Run: headless pygame with SDL's dummy video driver; simulated clock (each Clock.tick advances the game by its frame time, no real sleeping); random seed 0; keys injected as events and as key.get_pressed() state; no mouse input.
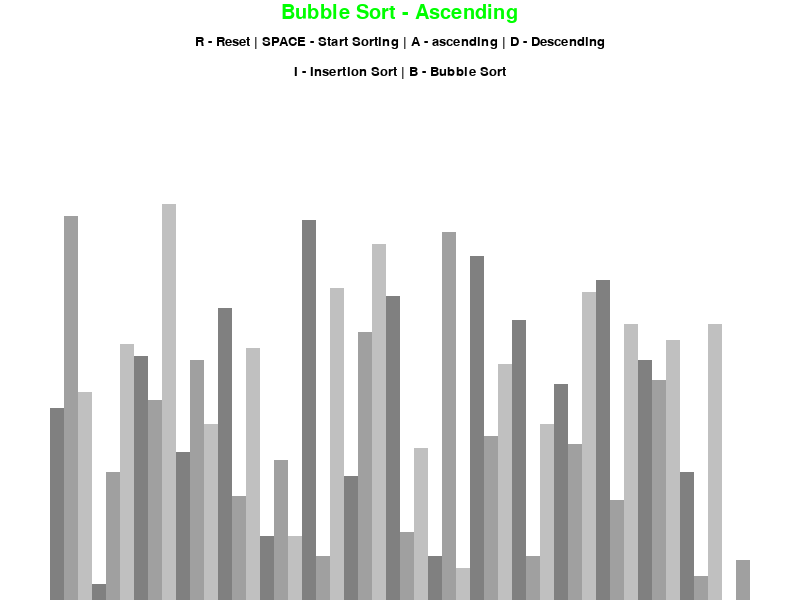
Frame 1 of 4 · flips 1–60 · no input
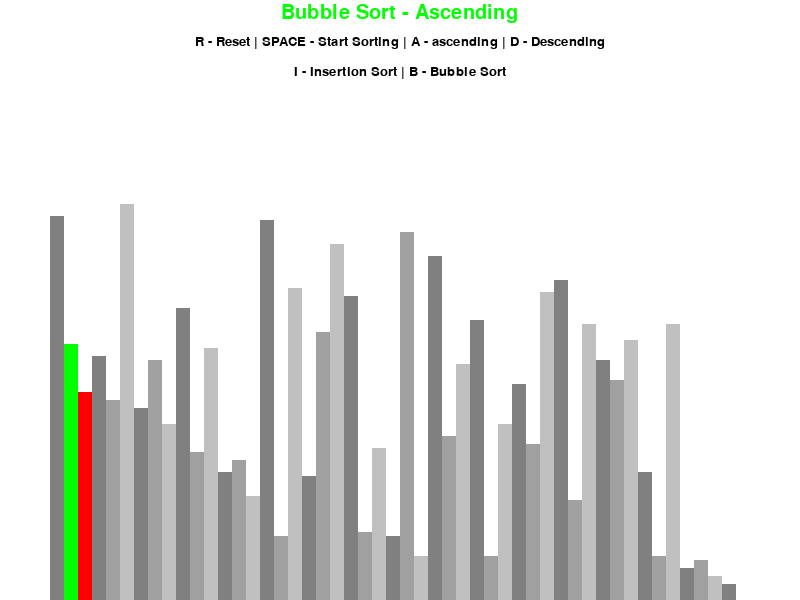
Frame 2 of 4 · flips 61–180 · tapped SPACE, RETURN · held RIGHT (→), D
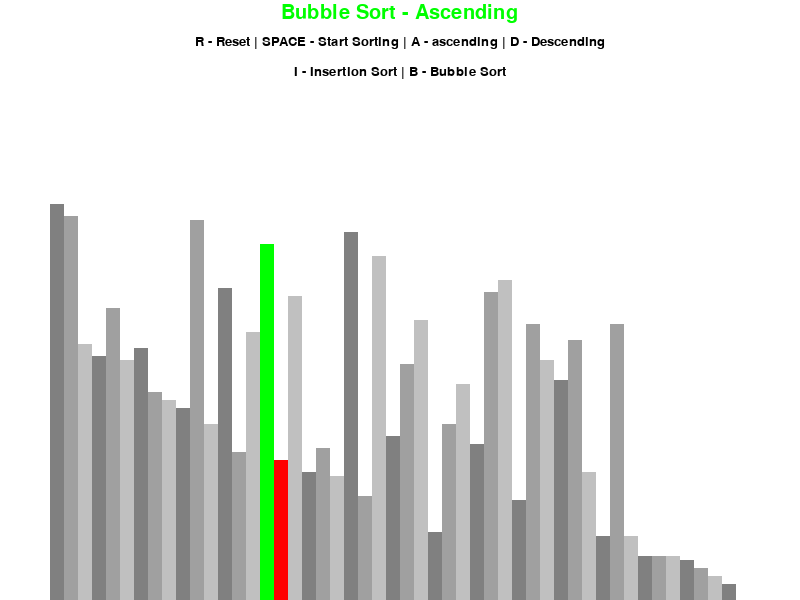
Frame 3 of 4 · flips 181–300 · held DOWN (↓), S
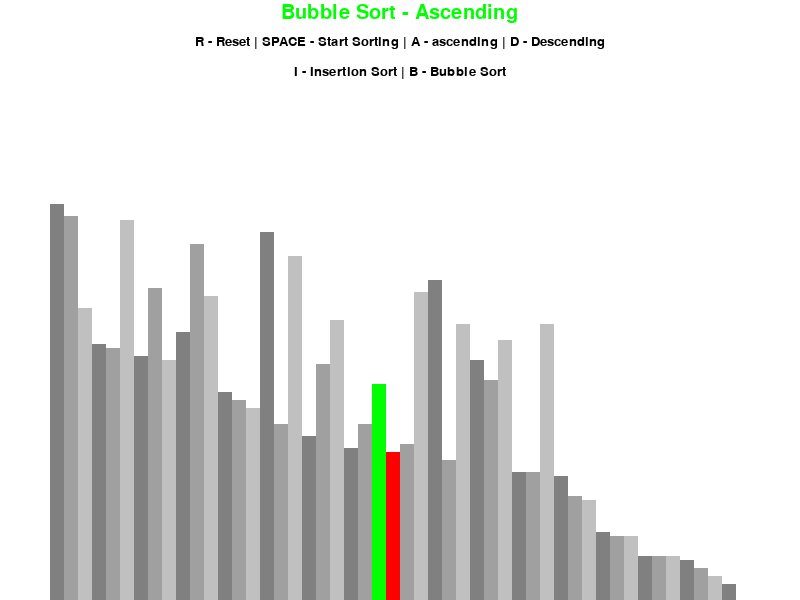
Frame 4 of 4 · flips 301–420 · held LEFT (←), A, UP (↑), W

The pygame program that drew these frames:

import math
import pygame
import random
pygame.init()


# ------------------------------------------------------------------------------------------------------------------------------------
class DrawInformation:
    # This class is for initializing the attributes which are going to be used
    # throughout the game. It is better than declaring them globally 
    black = 0, 0, 0
    white = 255, 255, 255
    green = 0, 255, 0
    red = 255, 0, 0
    
    bg_color = white

    # Gradients: the three colors bar are going to have
    gradients = [ (128, 128, 128), (160,160,160), (192,192,192) ]   # these are 3 shades of grey

    side_pad = 100      # padding 
    top_pad = 150       # padding

    # Font
    regular_font = pygame.font.SysFont('comicsans', 20)
    large_font = pygame.font.SysFont('comicsans', 30)


    def __init__(self,width,height, sortingList):
        # This constructor is initializing the game's display
        self.width = width
        self.height = height

        self.window = pygame.display.set_mode((self.width, self.height))    # creating display
        pygame.display.set_caption("Sorting Algorithm Visualization")

        self.set_list(sortingList)
    
    def set_list(self, lst):
        # This method is setting up the list 
        self.lst = lst
        self.min_val = min(self.lst)
        self.max_val = max(self.lst)

        self.bar_width = (self.width - self.side_pad) / len(self.lst)
        self.bar_height = math.floor((self.height - self.top_pad) / (self.max_val - self.min_val))
        self.start_x = self.side_pad // 2       # to get whole nummber


# ------------------------------------------------------------------------------------------------------------------------------------


def draw(draw_info, algo_name, ascending):
    # This function is going to fill up the game display screen according
    # to our desired characteristics provided
    # 
    # We are filling the screen with bg color, then printing the statement on it 
    # and then at the end, printing the list on it.
    
    draw_info.window.fill(draw_info.bg_color)

    title = draw_info.large_font.render(f"{algo_name} - {'Ascending' if ascending else 'Descending'}", 1, draw_info.green)
    draw_info.window.blit(title, (draw_info.width/2 - title.get_width()/2,3))

    controls = draw_info.regular_font.render("R - Reset | SPACE - Start Sorting | A - ascending | D - Descending", 1, draw_info.black)
    draw_info.window.blit(controls, (draw_info.width/2 - controls.get_width()/2,35))

    sorting = draw_info.regular_font.render("I - Insertion Sort | B - Bubble Sort", 1, draw_info.black)
    draw_info.window.blit(sorting, (draw_info.width/2 - sorting.get_width()/2,65))


    draw_list(draw_info)        # drawing rectangular list value representation
    pygame.display.update()     # this will draw the updated screen


# ------------------------------------------------------------------------------------------------------------------------------------


def draw_list(draw_info, color_positions = {}, clear_bg = False):
    # this will draw the rectangular bar representation of data of the list
    
    theList = draw_info.lst

    if clear_bg: 
        clear_rect = (draw_info.side_pad//2, draw_info.top_pad, 
                        draw_info.width - draw_info.side_pad, draw_info.height - draw_info.top_pad)     # this is to clear the whole list for a bit 
        pygame.draw.rect(draw_info.window, draw_info.bg_color, clear_rect)


    for i, value in enumerate(theList):
        # enumerate is going to give index and value
        x = draw_info.start_x + i * draw_info.bar_width     # this is the top left x coordinate of the rectangle. This is how rect are made in pygame
        y = draw_info.height - (value - draw_info.min_val) * draw_info.bar_height   # that is range

        color = draw_info.gradients[i%3]    # this is going to give values 0,1,2 and that helps since we only have 3 colors in gradient
        
        if i in color_positions:
            color = color_positions[i]
        
        pygame.draw.rect(draw_info.window, color, (x,y, draw_info.bar_width, draw_info.height))     # calculate precise height please

    if clear_bg:
        pygame.display.update()


# ------------------------------------------------------------------------------------------------------------------------------------


def generate_starting_list(n, min_val, max_val):
    # This function is going to generate an unsorted list with 
    # provided minimum and maximum value 
    unsorted_list = []

    for i in range(n):
        value = random.randint(min_val, max_val)
        unsorted_list.append(value)

    return unsorted_list


# ------------------------------------------------------------------------------------------------------------------------------------


def bubble_sort(draw_info, ascending=True):
    theList = draw_info.lst

    for i in range(len(theList) - 1):
        for j in range(len(theList) - 1 -i):
            num1 = theList[j]
            num2 = theList[j+1]

            if (num1 > num2 and ascending) or (num1 < num2 and not ascending):
                theList[j], theList[j+1] = theList[j+1], theList[j]
                draw_list(draw_info, {j: draw_info.green, j+1 : draw_info.red}, True)    
                yield True
    
    return theList


# ------------------------------------------------------------------------------------------------------------------------------------


def insertion_sort(draw_info, ascending=True):
    theList = draw_info.lst

    for i in range(1, len(theList)):
        current = theList[i]

        while True:
            ascending_sort = i > 0 and theList[i - 1] > current and ascending
            descending_sort = i > 0 and theList[i-1] < current and not ascending 

            if not ascending_sort and not descending_sort:
                break
            
            theList[i] = theList[i-1]
            i = i-1
            theList[i] = current
            draw_list(draw_info, {i: draw_info.green, i-1: draw_info.red}, True)
            yield True
    return theList 


# ------------------------------------------------------------------------------------------------------------------------------------

def merge_sort(draw_info, ascending = True):
    theList = draw_info.lst

    left_list = theList[:len(theList)//2]
    right_list = theList[(len(theList)//2)+1:]

    merge_sort(left_list, draw_info, ascending)
    merge_sort(right_list, draw_info, ascending)

    # Under Construction XX
# ------------------------------------------------------------------------------------------------------------------------------------


def main():
    continue_condition = True
    clock = pygame.time.Clock()
    fps = 60

    #sorting
    sorting = False
    ascending = True
    sorting_algorithm = bubble_sort
    sorting_algo_name = "Bubble Sort"
    sorting_algorithm_generator = None

    # For the unsorted list
    n = 50
    min_val = 0
    max_val = 100
    unsorted_list = generate_starting_list(n,min_val,max_val)

    # instantiating the screen
    draw_info = DrawInformation(800, 600, unsorted_list)

    while continue_condition:
        clock.tick(fps)

        if sorting:
            # This right here will continue the sorting
            try:
                next(sorting_algorithm_generator)
            except StopIteration:
                sorting = False

        else:
            draw(draw_info, sorting_algo_name, ascending)     # this is drawing the screen every frame


        for event in pygame.event.get():    
            # this is event.get will get us list of all the events occured
            # since the last time this was called

            if event.type == pygame.QUIT:
                # Hitting the red cross 
                continue_condition = False
            if event.type != pygame.KEYDOWN:
                continue

            if event.key == pygame.K_r:
                unsorted_list = generate_starting_list(n,min_val,max_val)
                draw_info.set_list(unsorted_list)   # this is going to reset the list internally in drawing information as well
                sorting = False     # stop sorting if you reset the list
            
            elif event.key == pygame.K_SPACE and sorting == False:
                # This right here will start the sorting 
                sorting = True
                sorting_algorithm_generator = sorting_algorithm(draw_info,ascending)
            
            elif event.key == pygame.K_a and (not sorting):
                ascending = True
            elif event.key == pygame.K_d and (not sorting):
                ascending = False
            
            elif event.key == pygame.K_i and (not sorting):
                sorting_algorithm = insertion_sort
                sorting_algo_name = "Insertion Sort"

            elif event.key == pygame.K_b and (not sorting):
                sorting_algorithm = bubble_sort
                sorting_algo_name = "Bubble Sort"

    pygame.quit()

if __name__ == "__main__":
    main()

# Credit:
# video: https://www.youtube.com/watch?v=twRidO-_vqQ
